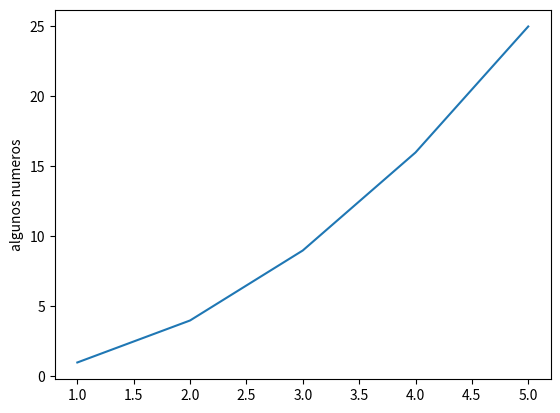

This figure's Python source:
# -*- coding: utf-8 -*-
"""
Created on Mon Nov 24 21:59:36 2025

[redacted]
"""

import matplotlib.pyplot as plt

plt.plot([1, 2, 3, 4, 5], [1, 4, 9, 16, 25])
plt.ylabel('algunos numeros')
plt.show()
